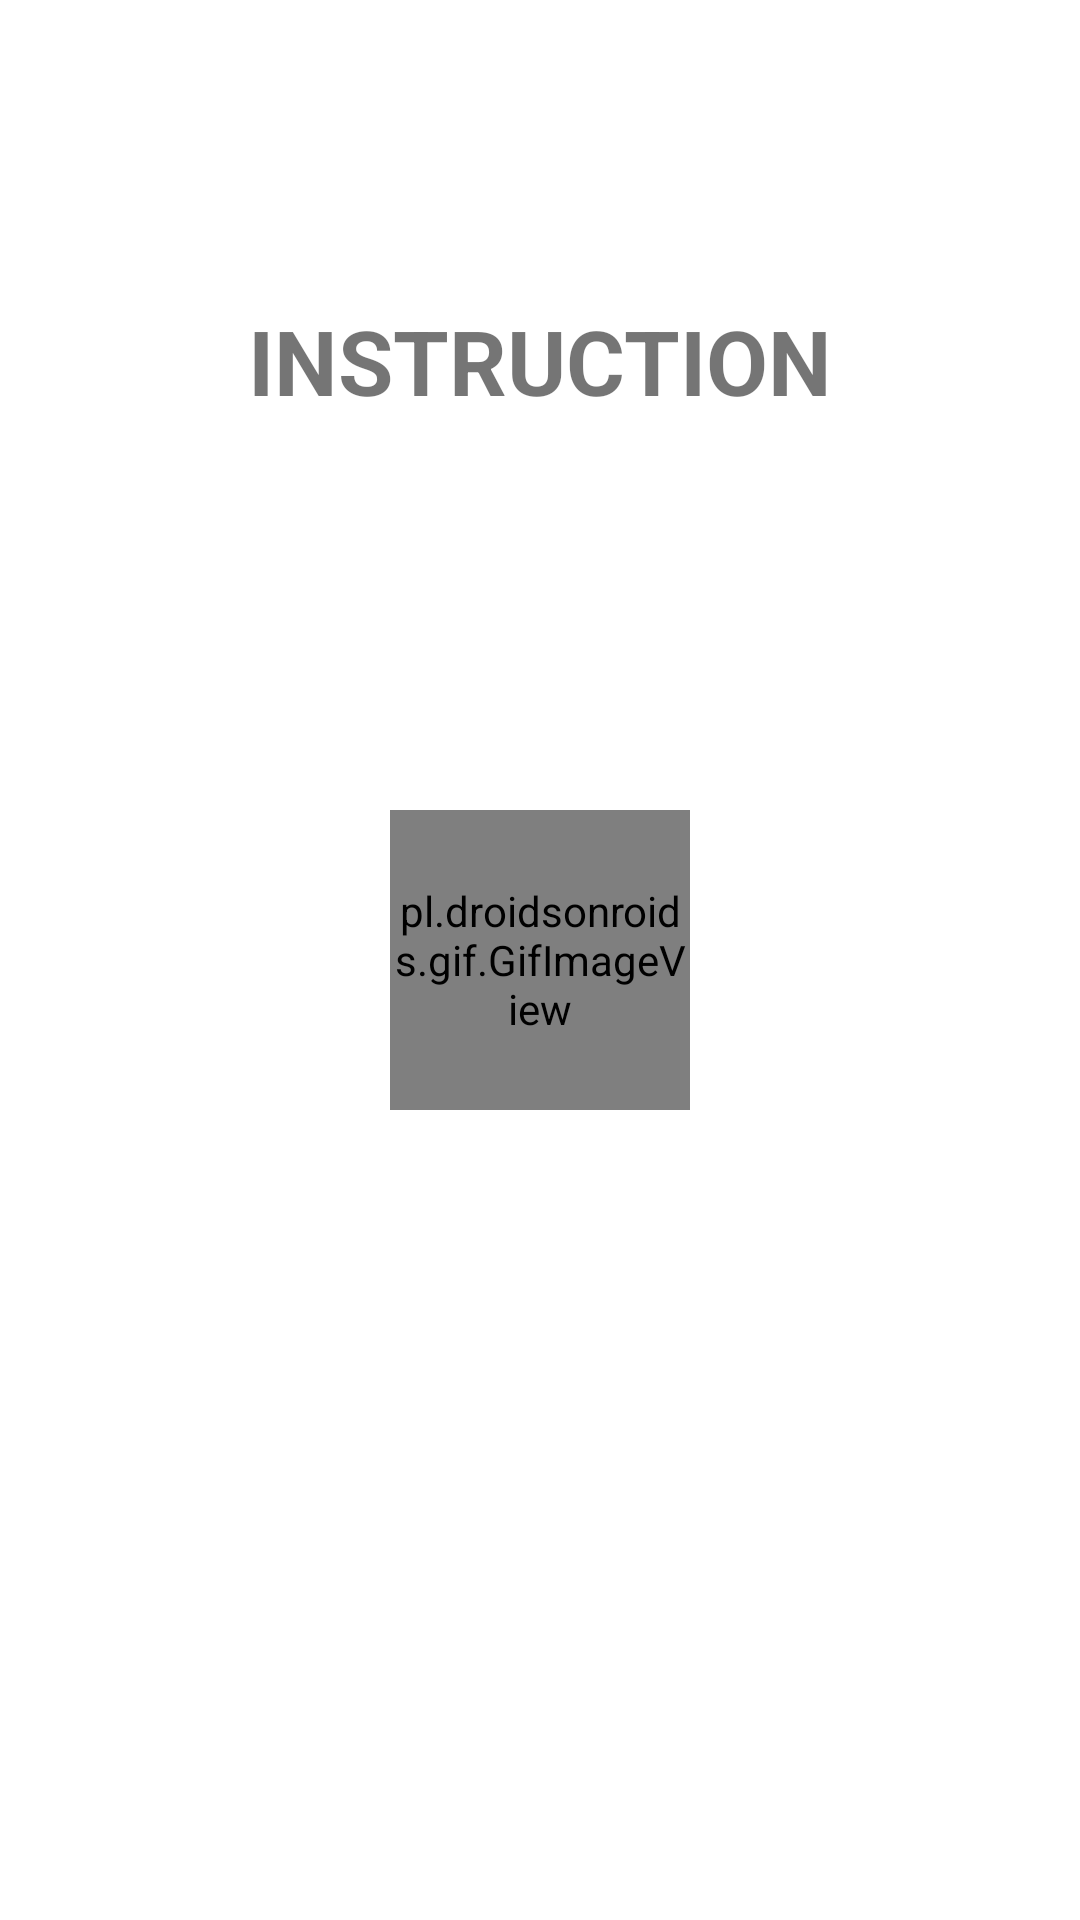

This screen was rendered from an Android layout file. Write that file and the resources it references.
<!-- AndroidManifest.xml: application theme Theme.BodyFat1 -->
<!-- res/layout/natty_instruction.xml -->
<?xml version="1.0" encoding="utf-8"?>
<androidx.constraintlayout.widget.ConstraintLayout xmlns:android="http://schemas.android.com/apk/res/android"
    xmlns:app="http://schemas.android.com/apk/res-auto"
    xmlns:tools="http://schemas.android.com/tools"
    android:layout_width="match_parent"
    android:layout_height="match_parent"
    android:background="@color/white"
    tools:context=".InstructionActivity">
    <ImageView
        android:id="@+id/iconka1"
        android:layout_width="100dp"
        android:layout_height="100dp"
        android:background="@drawable/gymicon"
        app:layout_constraintBottom_toTopOf="@id/tekstInstruction1"
        app:layout_constraintEnd_toEndOf="parent"

        app:layout_constraintStart_toStartOf="parent"


        />
    <TextView
        android:id="@+id/tekstInstruction1"
        android:layout_width="wrap_content"
        android:layout_height="wrap_content"
        android:text="INSTRUCTION"
        android:textStyle="bold"
        android:textSize="30sp"
        android:textColor="@color/ap_gray"
        app:layout_constraintTop_toBottomOf="@id/iconka1"
        app:layout_constraintEnd_toEndOf="parent"

        app:layout_constraintStart_toStartOf="parent"


        />
    <HorizontalScrollView
        android:id="@+id/scrollview11"
        android:layout_width="wrap_content"
        android:layout_height="530dp"
        android:orientation="horizontal"
        app:layout_constraintLeft_toLeftOf="parent"
        app:layout_constraintTop_toBottomOf="@id/tekstInstruction1"

        >
        <androidx.recyclerview.widget.RecyclerView
            android:id="@+id/recycler11"
            android:layout_width="wrap_content"
            android:layout_height="wrap_content"
            android:background="#1F000000"
            app:layout_constraintLeft_toLeftOf="parent"
            app:layout_constraintTop_toTopOf="parent"


            />
    </HorizontalScrollView>
    <pl.droidsonroids.gif.GifImageView
        android:id="@+id/gifImageView_loading1"
        android:layout_width="100dp"
        android:layout_height="100dp"
        android:layout_centerInParent="true"
        android:src="@drawable/giff"
        app:layout_constraintTop_toTopOf="parent"
        app:layout_constraintStart_toStartOf="parent"
        app:layout_constraintBottom_toBottomOf="parent"
        app:layout_constraintEnd_toEndOf="parent"


        />
    <Button
        android:id="@+id/buttonGO1"
        android:layout_width="wrap_content"
        android:layout_height="wrap_content"
        android:text="OK"
        android:textColor="@color/white"
        android:backgroundTint="@color/black"
        app:layout_constraintStart_toStartOf="parent"
        app:layout_constraintTop_toBottomOf="@id/scrollview11"
        app:layout_constraintEnd_toEndOf="parent"

        />
</androidx.constraintlayout.widget.ConstraintLayout>
<!-- resources referenced by this layout -->
<resources>
  <color name="black">#FF000000</color>
  <color name="white">#FFFFFFFF</color>
  <style name="Theme.BodyFat1" parent="Theme.MaterialComponents.DayNight.DarkActionBar">
          
          <item name="colorPrimary">@color/teal_700</item>
          <item name="colorPrimaryVariant">@color/purple_700</item>
          <item name="colorOnPrimary">@color/white</item>
          
          <item name="colorSecondary">@color/teal_200</item>
          <item name="colorSecondaryVariant">@color/teal_700</item>
          <item name="colorOnSecondary">@color/black</item>
          
          <item name="android:statusBarColor">?attr/colorPrimaryVariant</item>
          
      </style>
  <color name="teal_700">#FF018786</color>
  <color name="purple_700">#FF3700B3</color>
  <color name="teal_200">#FF03DAC5</color>
</resources>
